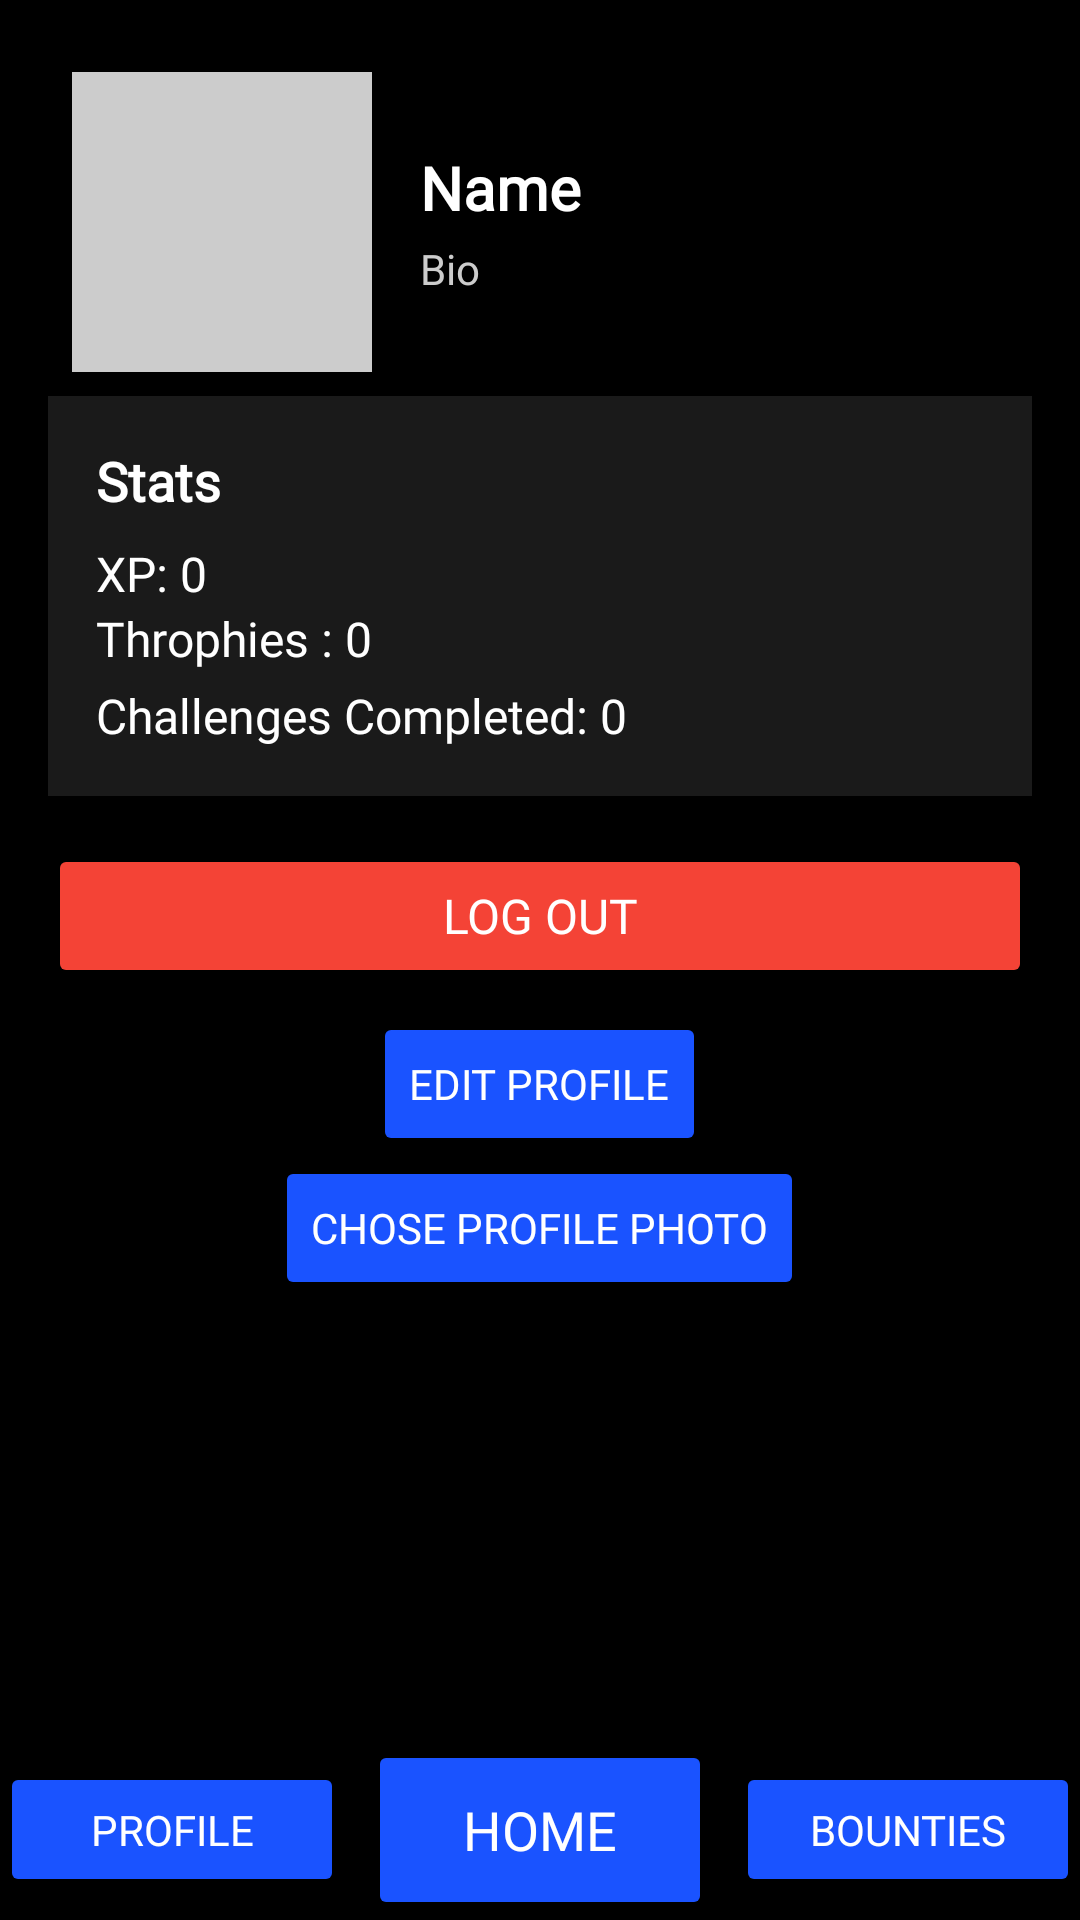

Layout XML and referenced resources for this Android screen:
<!-- AndroidManifest.xml: application theme Theme.GymRoyale -->
<!-- res/layout/fragment_profile.xml -->
<?xml version="1.0" encoding="utf-8"?>
<androidx.constraintlayout.widget.ConstraintLayout
    xmlns:android="http://schemas.android.com/apk/res/android"
    xmlns:app="http://schemas.android.com/apk/res-auto"
    xmlns:tools="http://schemas.android.com/tools"
    android:layout_width="match_parent"
    android:layout_height="match_parent"
    android:background="#000000">

    
    <LinearLayout
        android:id="@+id/contentArea"
        android:layout_width="0dp"
        android:layout_height="0dp"
        android:orientation="vertical"
        android:padding="16dp"
        app:layout_constraintTop_toTopOf="parent"
        app:layout_constraintBottom_toTopOf="@+id/bottomNavigation"
        app:layout_constraintStart_toStartOf="parent"
        app:layout_constraintEnd_toEndOf="parent">

        
        <LinearLayout
            android:layout_width="match_parent"
            android:layout_height="wrap_content"
            android:orientation="horizontal"
            android:gravity="center_vertical"
            android:padding="8dp">

            
            <ImageView
                android:id="@+id/imageViewProfilePhoto"
                android:layout_width="100dp"
                android:layout_height="100dp"
                android:src="@drawable/ic_profile_placeholder"
                android:layout_marginEnd="16dp"
                android:contentDescription="Profile Picture"
                android:background="#CCCCCC"
                android:scaleType="centerCrop"
                android:elevation="4dp" />

            
            <LinearLayout
                android:layout_width="0dp"
                android:layout_height="wrap_content"
                android:layout_weight="1"
                android:orientation="vertical">

                <TextView
                    android:id="@+id/textViewProfileName"
                    android:layout_width="wrap_content"
                    android:layout_height="wrap_content"
                    android:text="Name"
                    android:textSize="20sp"
                    android:textStyle="bold"
                    android:textColor="#FFFFFF"
                    android:fontFamily="@font/pixel_font"/>

                <TextView
                    android:id="@+id/textViewProfileBio"
                    android:layout_width="wrap_content"
                    android:layout_height="wrap_content"
                    android:text="Bio"
                    android:textSize="14sp"
                    android:textColor="#CCCCCC"
                    android:layout_marginTop="4dp"
                    android:fontFamily="@font/pixel_font"/>
            </LinearLayout>
        </LinearLayout>

        
        <LinearLayout
            android:layout_width="match_parent"
            android:layout_height="wrap_content"
            android:orientation="vertical"
            android:paddingTop="16dp"
            android:background="#1A1A1A"
            android:padding="16dp">

            <TextView
                android:layout_width="wrap_content"
                android:layout_height="wrap_content"
                android:text="Stats"
                android:textSize="18sp"
                android:textStyle="bold"
                android:textColor="#FFFFFF"
                android:layout_marginBottom="8dp"
                android:fontFamily="@font/pixel_font"/>

            <TextView
                android:id="@+id/textViewXP"
                android:layout_width="wrap_content"
                android:layout_height="wrap_content"
                android:text="XP: 0"
                android:textSize="16sp"
                android:textColor="#FFFFFF"
                android:fontFamily="@font/pixel_font"/>

            <TextView
                android:id="@+id/textTrophyXP"
                android:layout_width="wrap_content"
                android:layout_height="wrap_content"
                android:text="Throphies : 0"
                android:textSize="16sp"
                android:textColor="#FFFFFF"
                android:fontFamily="@font/pixel_font"/>

            <TextView
                android:id="@+id/textViewChallengesCompleted"
                android:layout_width="wrap_content"
                android:layout_height="wrap_content"
                android:text="Challenges Completed: 0"
                android:textSize="16sp"
                android:textColor="#FFFFFF"
                android:layout_marginTop="4dp"
                android:fontFamily="@font/pixel_font"/>
        </LinearLayout>

        
        <Button
            android:id="@+id/buttonLogOut"
            android:layout_width="match_parent"
            android:layout_height="wrap_content"
            android:text="Log Out"
            android:textSize="16sp"
            android:textColor="#FFFFFF"
            android:backgroundTint="#F44336"
            android:layout_marginTop="16dp"
            android:fontFamily="@font/pixel_font"/>

        <Button
            android:id="@+id/buttonEditProfile"
            android:layout_width="wrap_content"
            android:layout_height="wrap_content"
            android:backgroundTint="#1a53ff"
            android:text="Edit Profile"
            android:textColor="@color/white"
            android:layout_marginTop="8dp"
            android:layout_gravity="center_horizontal"
            android:fontFamily="@font/pixel_font"/>

        <Button
            android:id="@+id/buttonUploadPhoto"
            android:layout_width="wrap_content"
            android:layout_height="wrap_content"
            android:backgroundTint="#1a53ff"
            android:textColor="@color/white"
            android:text="Chose profile Photo"
            android:layout_gravity="center"
            android:fontFamily="@font/pixel_font" />
    </LinearLayout>

    
    <LinearLayout
        android:id="@+id/bottomNavigation"
        android:layout_width="match_parent"
        android:layout_height="wrap_content"
        android:background="#000000"
        android:gravity="center"
        android:orientation="horizontal"
        android:layout_gravity="bottom"
        app:layout_constraintBottom_toBottomOf="parent"
        app:layout_constraintStart_toStartOf="parent"
        app:layout_constraintEnd_toEndOf="parent">

        
        <Button
            android:id="@+id/buttonBottomNavProfile"
            android:layout_width="0dp"
            android:layout_height="45dp"
            android:fontFamily="@font/pixel_font"
            android:layout_marginEnd="8dp"
            android:layout_weight="1"
            android:backgroundTint="#1a53ff"
            android:contentDescription="Profile"
            android:text="Profile"
            android:textColor="#ffffff"
            android:textSize="14sp" />

        
        <Button
            android:id="@+id/buttonBottomNavHome"
            android:layout_width="0dp"
            android:layout_height="60dp"
            android:layout_marginEnd="8dp"
            android:layout_weight="1"
            android:backgroundTint="#1a53ff"
            android:fontFamily="@font/pixel_font"
            android:contentDescription="Workout"
            android:text="Home"
            android:textColor="#ffffff"
            android:textSize="18sp" />

        
        <Button
            android:id="@+id/buttonBottomNavBounties"
            android:layout_width="0dp"
            android:layout_height="45dp"
            android:layout_weight="1"
            android:fontFamily="@font/pixel_font"
            android:backgroundTint="#1a53ff"
            android:contentDescription="Bounties"
            android:text="Bounties"
            android:textColor="#ffffff"
            android:textSize="14sp" />
    </LinearLayout>

</androidx.constraintlayout.widget.ConstraintLayout>
<!-- resources referenced by this layout -->
<resources>
  <style name="Theme.GymRoyale" parent="Base.Theme.GymRoyale" />
  <style name="Base.Theme.GymRoyale" parent="Theme.Material3.DayNight.NoActionBar">
          
          
      </style>
  <!-- not gathered from this repository: default colours our renderer supplied (Android Studio template values) -->
  <color name="white">#FFFFFFFF</color>
</resources>
